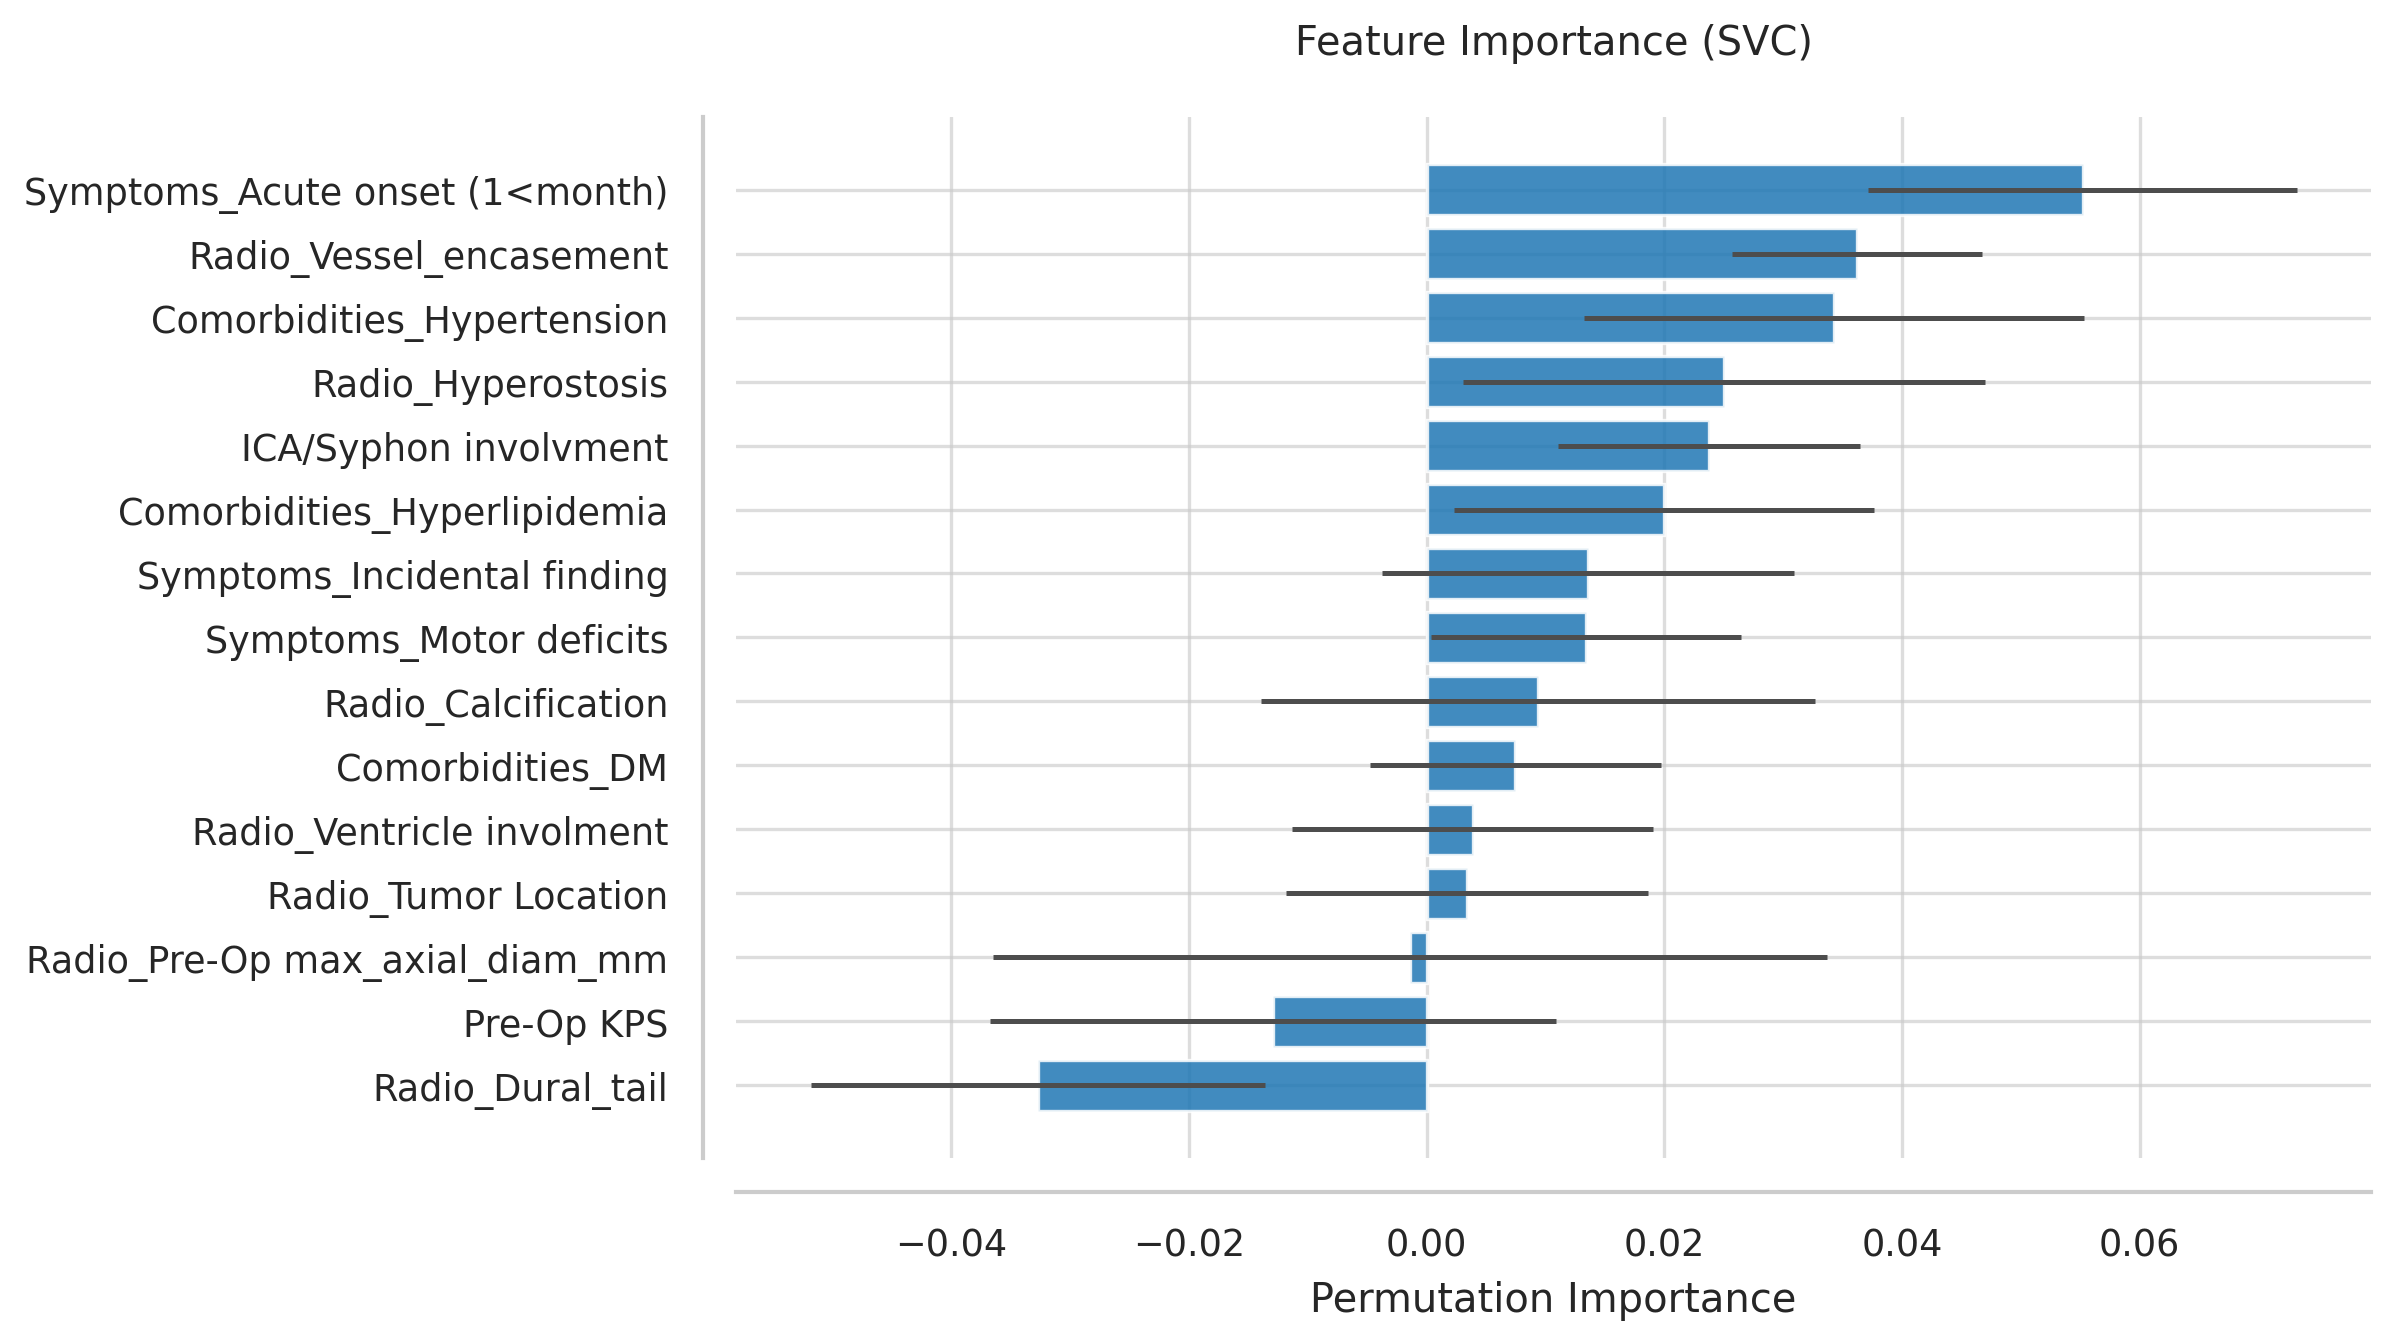

The table this chart was drawn from, first rows:
Feature, Importance, Std
Symptoms_Acute onset (1<month), 0.0552, 0.01802
Radio_Vessel_encasement, 0.03622, 0.0105
Comorbidities_Hypertension, 0.03431, 0.02104
Radio_Hyperostosis, 0.02503, 0.02198
ICA/Syphon involvment, 0.02379, 0.01269
Comorbidities_Hyperlipidemia, 0.01998, 0.01769
Symptoms_Incidental finding, 0.01359, 0.01733
Symptoms_Motor deficits, 0.01343, 0.01306
Radio_Calcification, 0.009366, 0.02329
Comorbidities_DM, 0.00746, 0.01225
Radio_Ventricle involment, 0.003896, 0.01519
Radio_Tumor Location, 0.003398, 0.01526
Radio_Pre-Op max_axial_diam_mm, -0.001409, 0.03509
Pre-Op KPS, -0.01293, 0.02379
Radio_Dural_tail, -0.03274, 0.0191
